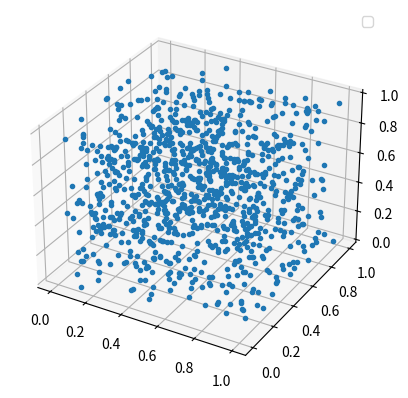
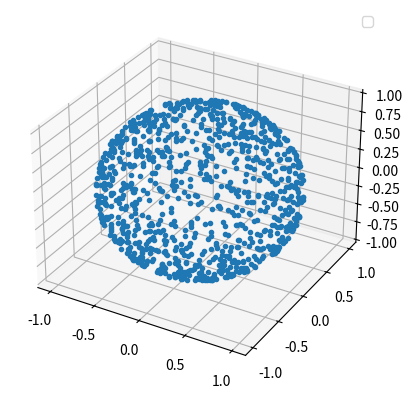
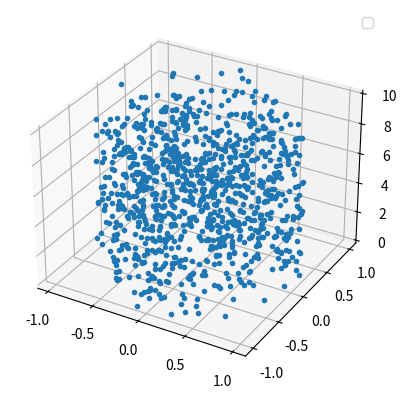
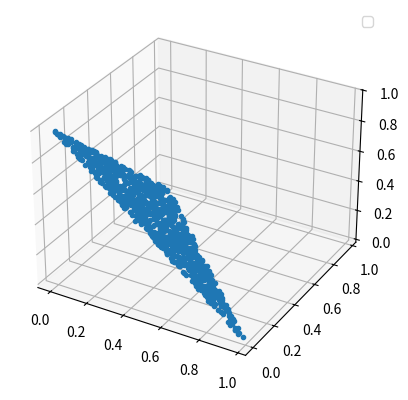
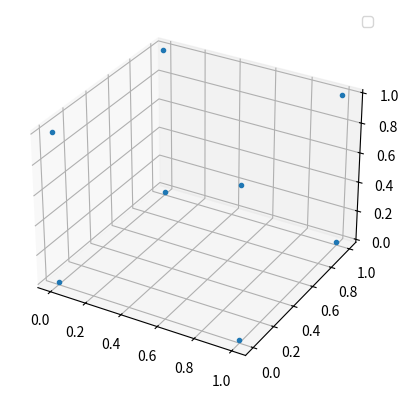
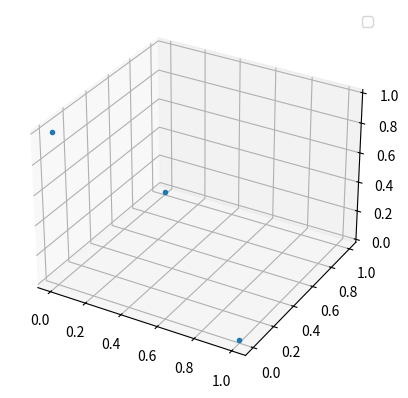

Source code (Python) for these figures, in order: (Note: this script raises an exception after producing the figures.)
import numpy as np
import itertools as it
import matplotlib.pyplot as plt
from mpl_toolkits.mplot3d import Axes3D #it's tempting. don't delete.

def hypercubeVerticies(dimSize):
    return np.array(list(it.product((0,1),repeat=dimSize)))

def randomHypercube(nsmpl, dimSize):
    return np.random.rand(nsmpl,dimSize)

def randomSphere(nsmpl, dimSize):
    variates= np.random.normal(size=(nsmpl, dimSize))
    variates/=np.linalg.norm(variates, axis=1)[:,np.newaxis]
    return variates

def randomInteriorSphere(nsmpl, dimSize):
    return (np.random.rand(nsmpl)[:,np.newaxis])**(1/dimSize)*randomSphere(nsmpl,dimSize)

def randomUnitSimplex(nsmpl, dimSize):
    preimage=np.hstack((np.zeros((nsmpl,1)), np.random.rand(nsmpl, dimSize-1), np.ones((nsmpl,1))))
    return np.diff(np.sort(preimage, axis=1), axis=1)

def unitSimplexVerticies(dimSize):
    for toBeOne in range(dimSize):
        ret=np.zeros(dimSize)
        ret[toBeOne]=1
        yield ret

def unitLatLonSphere(nlatLonTuple):
    """
    generates points on the n-sphere.
    :param nlatLonTuple: a tuple of (nlat, nlon) where (nlat, nlon) should be extended for however many dimensions is in the space -1. Gives the numebr of latitude and longitude. Sphere will have np.prod(nLatLonTuple) number of points.
    :return:
    """
    ndim=len(nlatLonTuple)+1
    sampleArrs=tuple(map(lambda n : np.linspace(0,2*np.pi,n+1,endpoint=False)[1:], nlatLonTuple))
    angles=np.array(list(it.product(*sampleArrs)))
    cumProd=np.ones(angles.shape[0])
    coordinates=np.zeros((np.product(nlatLonTuple),ndim))
    for dim in range(ndim-1):
        coordinates[:,dim]=np.cos(angles[:,dim])*cumProd
        cumProd*=np.sin(angles[:,dim])
    coordinates[:,ndim-1]=cumProd
    return coordinates

def randomCylinder(radii, heightOverRad, nsmpl):
    heights=np.random.rand(nsmpl)*heightOverRad
    circularPos=randomInteriorSphere(nsmpl, len(radii))
    return np.hstack((circularPos, heights[:,np.newaxis]))

def draw3dSurface(points):
    fig=plt.figure()
    ax=fig.add_subplot(111,projection='3d')
    ax.plot(points[:,0], points[:,1], points[:,2], '.')
    ax.legend()
    plt.show()

if __name__=="__main__":
    print(list(hypercubeVerticies(5)))
    draw3dSurface(randomHypercube(1000,3))
    draw3dSurface(randomSphere(1000,3))
    draw3dSurface(randomCylinder((1,1),10,1000))
    draw3dSurface(randomUnitSimplex(1000,3))
    draw3dSurface(hypercubeVerticies(3))
    draw3dSurface(np.array(list(unitSimplexVerticies(3))))
    draw3dSurface(unitLatLonSphere((20,20)))
